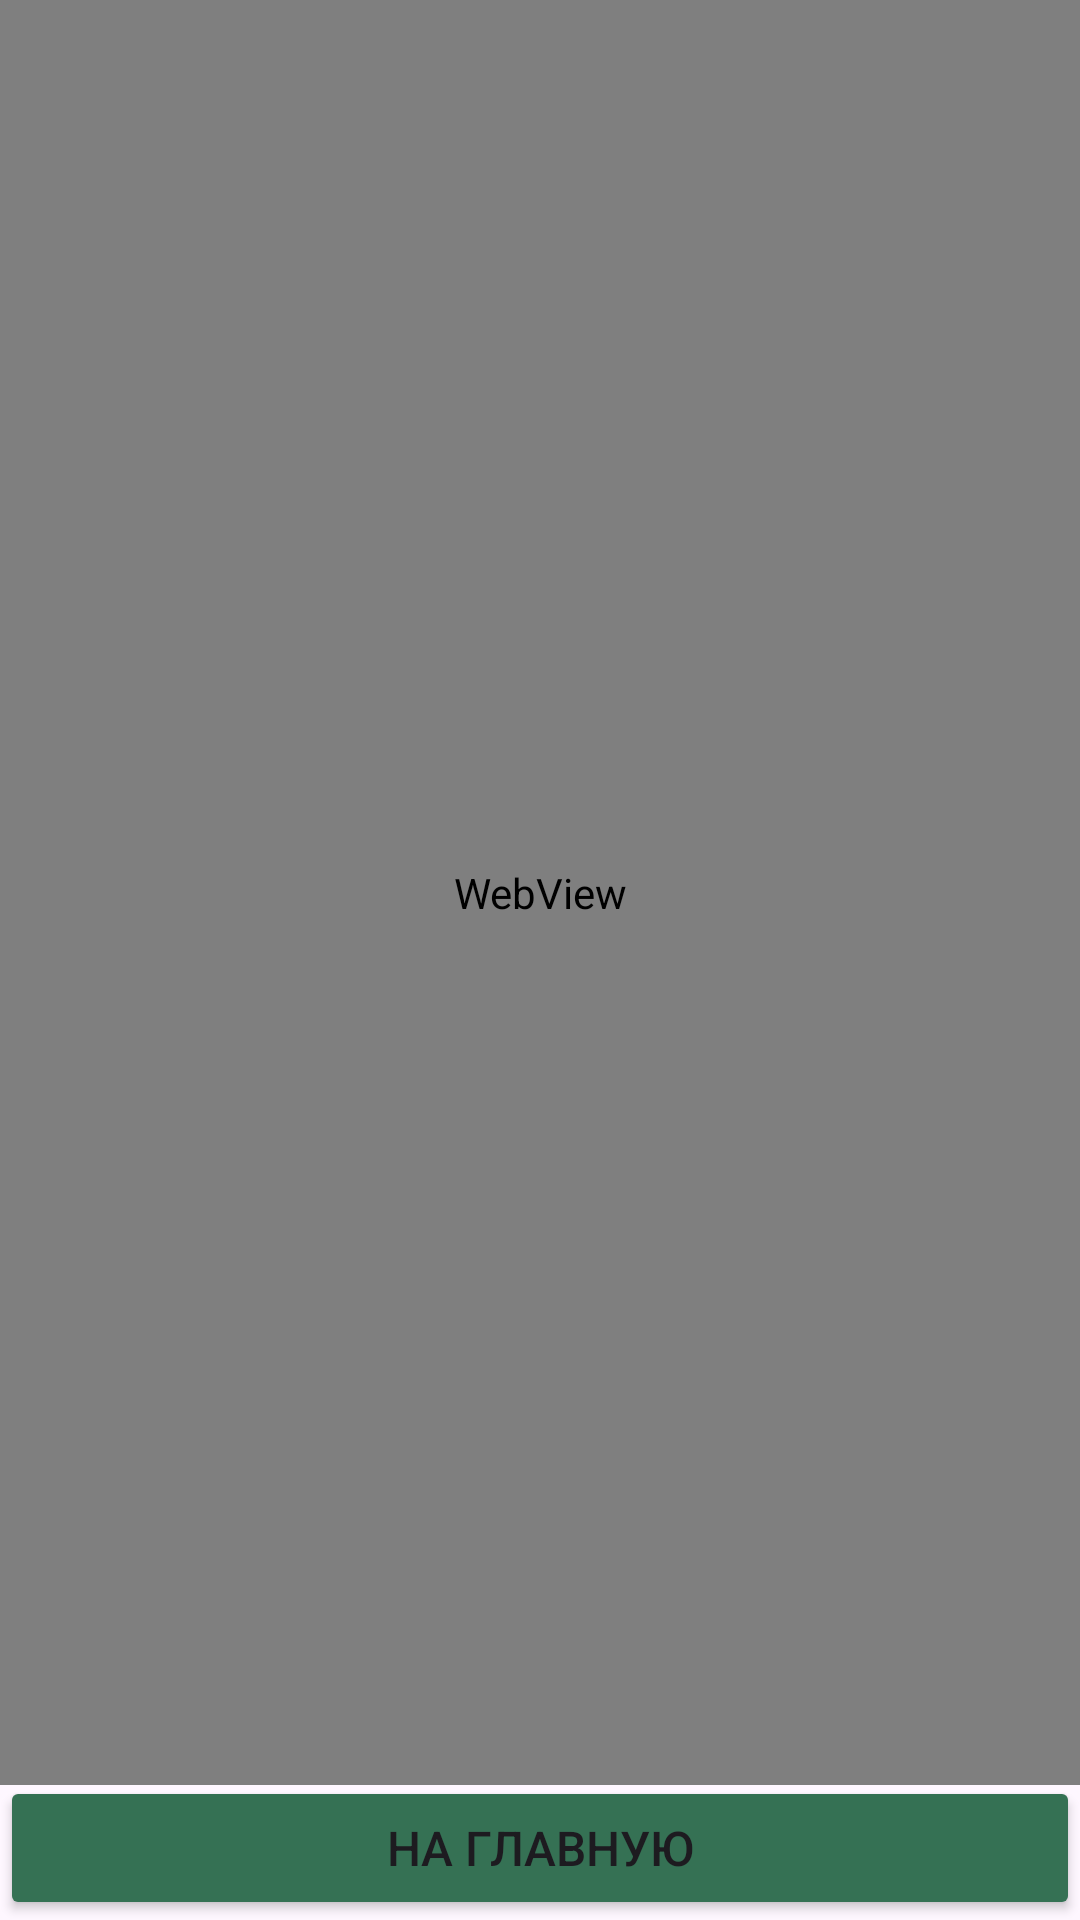

This screen was rendered from an Android layout file. Write that file and the resources it references.
<!-- AndroidManifest.xml: application theme Theme.SeeBuses -->
<!-- res/layout/activity_web_browser.xml -->
<?xml version="1.0" encoding="utf-8"?>
<androidx.constraintlayout.widget.ConstraintLayout xmlns:android="http://schemas.android.com/apk/res/android"
    xmlns:app="http://schemas.android.com/apk/res-auto"
    xmlns:tools="http://schemas.android.com/tools"
    android:layout_width="match_parent"
    android:layout_height="match_parent"
    android:configChanges="orientation|screenSize">



    <LinearLayout
        android:layout_width="match_parent"
        android:layout_height="match_parent"
        android:layout_marginBottom="45dp"
        app:layout_constraintBottom_toTopOf="@+id/buttonBack"
        app:layout_constraintEnd_toEndOf="parent"
        app:layout_constraintStart_toStartOf="parent"
        app:layout_constraintTop_toTopOf="parent">

        <WebView
            android:id="@+id/webBrowser"
            android:layout_width="match_parent"
            android:layout_height="match_parent" />
    </LinearLayout>


    <Button
        android:id="@+id/buttonBack"
        android:layout_width="match_parent"
        android:layout_height="wrap_content"
        android:backgroundTint="@color/busButtonColor"
        android:onClick="goBack"
        android:text="@string/goBack"
        android:textSize="16sp"
        app:cornerRadius="0dp"
        app:layout_constraintBottom_toBottomOf="parent"
        tools:layout_editor_absoluteX="143dp" />
</androidx.constraintlayout.widget.ConstraintLayout>
<!-- resources referenced by this layout -->
<resources>
  <color name="busButtonColor">#357154</color>
  <string name="goBack">На главную</string>
  <style name="Theme.SeeBuses" parent="Base.Theme.SeeBuses" />
  <style name="Base.Theme.SeeBuses" parent="Theme.Material3.DayNight.NoActionBar">
          <item name="android:forceDarkAllowed">false</item>
      </style>
</resources>
